Run: headless pygame with SDL's dummy video driver; simulated clock (each Clock.tick advances the game by its frame time, no real sleeping); random seed 0; keys injected as events and as key.get_pressed() state; no mouse input.
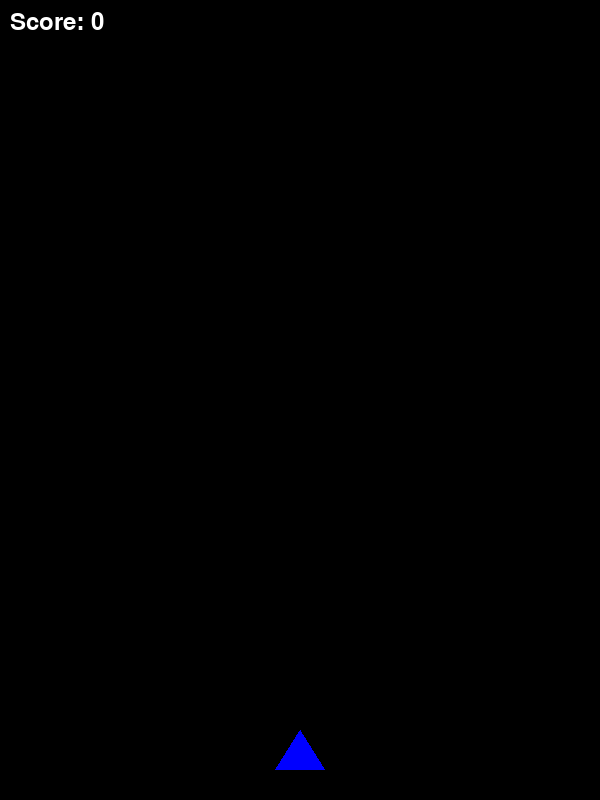
Frame 1 of 4 · flips 1–60 · no input
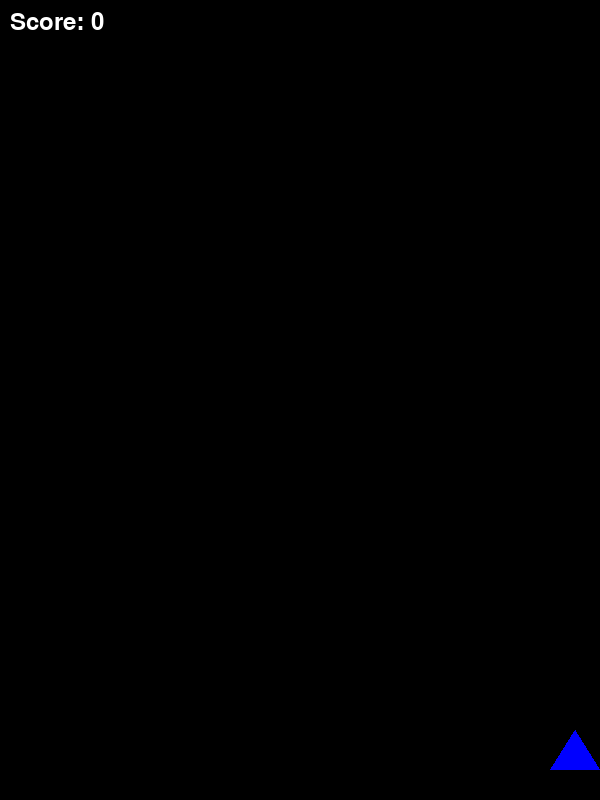
Frame 2 of 4 · flips 61–180 · tapped SPACE, RETURN · held RIGHT (→), D
Frame 3 of 4 · flips 181–300 · held DOWN (↓), S · screen unchanged from frame 2, image omitted
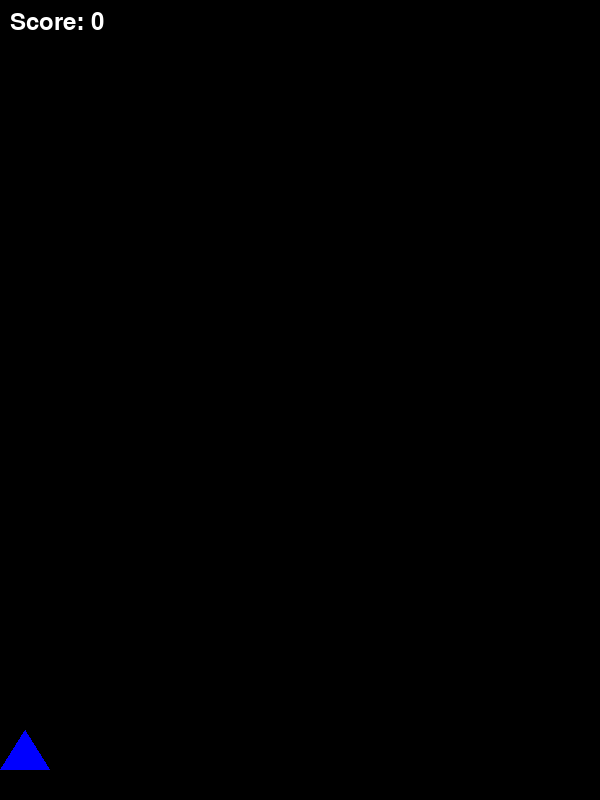
Frame 4 of 4 · flips 301–420 · held LEFT (←), A, UP (↑), W

The pygame program that drew these frames:

import pygame
import random

pygame.init()

# Параметры окна
WIDTH, HEIGHT = 600, 800
screen = pygame.display.set_mode((WIDTH, HEIGHT))
pygame.display.set_caption("Space Shooter")
clock = pygame.time.Clock()

# Цвета
WHITE = (255, 255, 255)
BLACK = (0, 0, 0)
RED = (255, 0, 0)
BLUE = (0, 0, 255)
YELLOW = (255, 255, 0)


# Класс корабля игрока
class Player(pygame.sprite.Sprite):
    def __init__(self):
        super().__init__()
        self.image = pygame.Surface((50, 40), pygame.SRCALPHA)
        # Рисуем корабль в виде треугольника
        pygame.draw.polygon(self.image, BLUE, [(0, 40), (25, 0), (50, 40)])
        self.rect = self.image.get_rect(center=(WIDTH // 2, HEIGHT - 50))
        self.speed = 5

    def update(self):
        keys = pygame.key.get_pressed()
        if keys[pygame.K_LEFT] and self.rect.left > 0:
            self.rect.x -= self.speed
        if keys[pygame.K_RIGHT] and self.rect.right < WIDTH:
            self.rect.x += self.speed


# Класс пули
class Bullet(pygame.sprite.Sprite):
    def __init__(self, x, y):
        super().__init__()
        self.image = pygame.Surface((5, 10))
        self.image.fill(YELLOW)
        self.rect = self.image.get_rect(center=(x, y))
        self.speed = -7

    def update(self):
        self.rect.y += self.speed
        if self.rect.bottom < 0:
            self.kill()


# Класс врага (например, астероида)
class Enemy(pygame.sprite.Sprite):
    def __init__(self):
        super().__init__()
        self.image = pygame.Surface((40, 40), pygame.SRCALPHA)
        pygame.draw.circle(self.image, RED, (20, 20), 20)
        self.rect = self.image.get_rect(center=(random.randint(20, WIDTH - 20), -20))
        self.speed = random.randint(2, 5)

    def update(self):
        self.rect.y += self.speed
        if self.rect.top > HEIGHT:
            self.kill()


# Группы спрайтов
all_sprites = pygame.sprite.Group()
bullets = pygame.sprite.Group()
enemies = pygame.sprite.Group()

player = Player()
all_sprites.add(player)

# Счёт
score = 0
font = pygame.font.SysFont(None, 36)

# Событие для создания врагов
SPAWN_ENEMY = pygame.USEREVENT + 1
pygame.time.set_timer(SPAWN_ENEMY, 1000)  # новый враг каждую секунду

running = True
while running:
    clock.tick(60)
    for event in pygame.event.get():
        if event.type == pygame.QUIT:
            running = False
        elif event.type == SPAWN_ENEMY:
            enemy = Enemy()
            all_sprites.add(enemy)
            enemies.add(enemy)
        elif event.type == pygame.KEYDOWN:
            if event.key == pygame.K_SPACE:
                bullet = Bullet(player.rect.centerx, player.rect.top)
                all_sprites.add(bullet)
                bullets.add(bullet)

    # Обновление спрайтов
    all_sprites.update()

    # Проверка столкновений пуль с врагами
    hits = pygame.sprite.groupcollide(enemies, bullets, True, True)
    score += len(hits)

    # Проверка столкновения врагов с игроком
    if pygame.sprite.spritecollideany(player, enemies):
        print("Game Over! Your score:", score)
        running = False

    # Отрисовка
    screen.fill(BLACK)
    all_sprites.draw(screen)
    score_text = font.render("Score: " + str(score), True, WHITE)
    screen.blit(score_text, (10, 10))
    pygame.display.flip()

pygame.quit()
